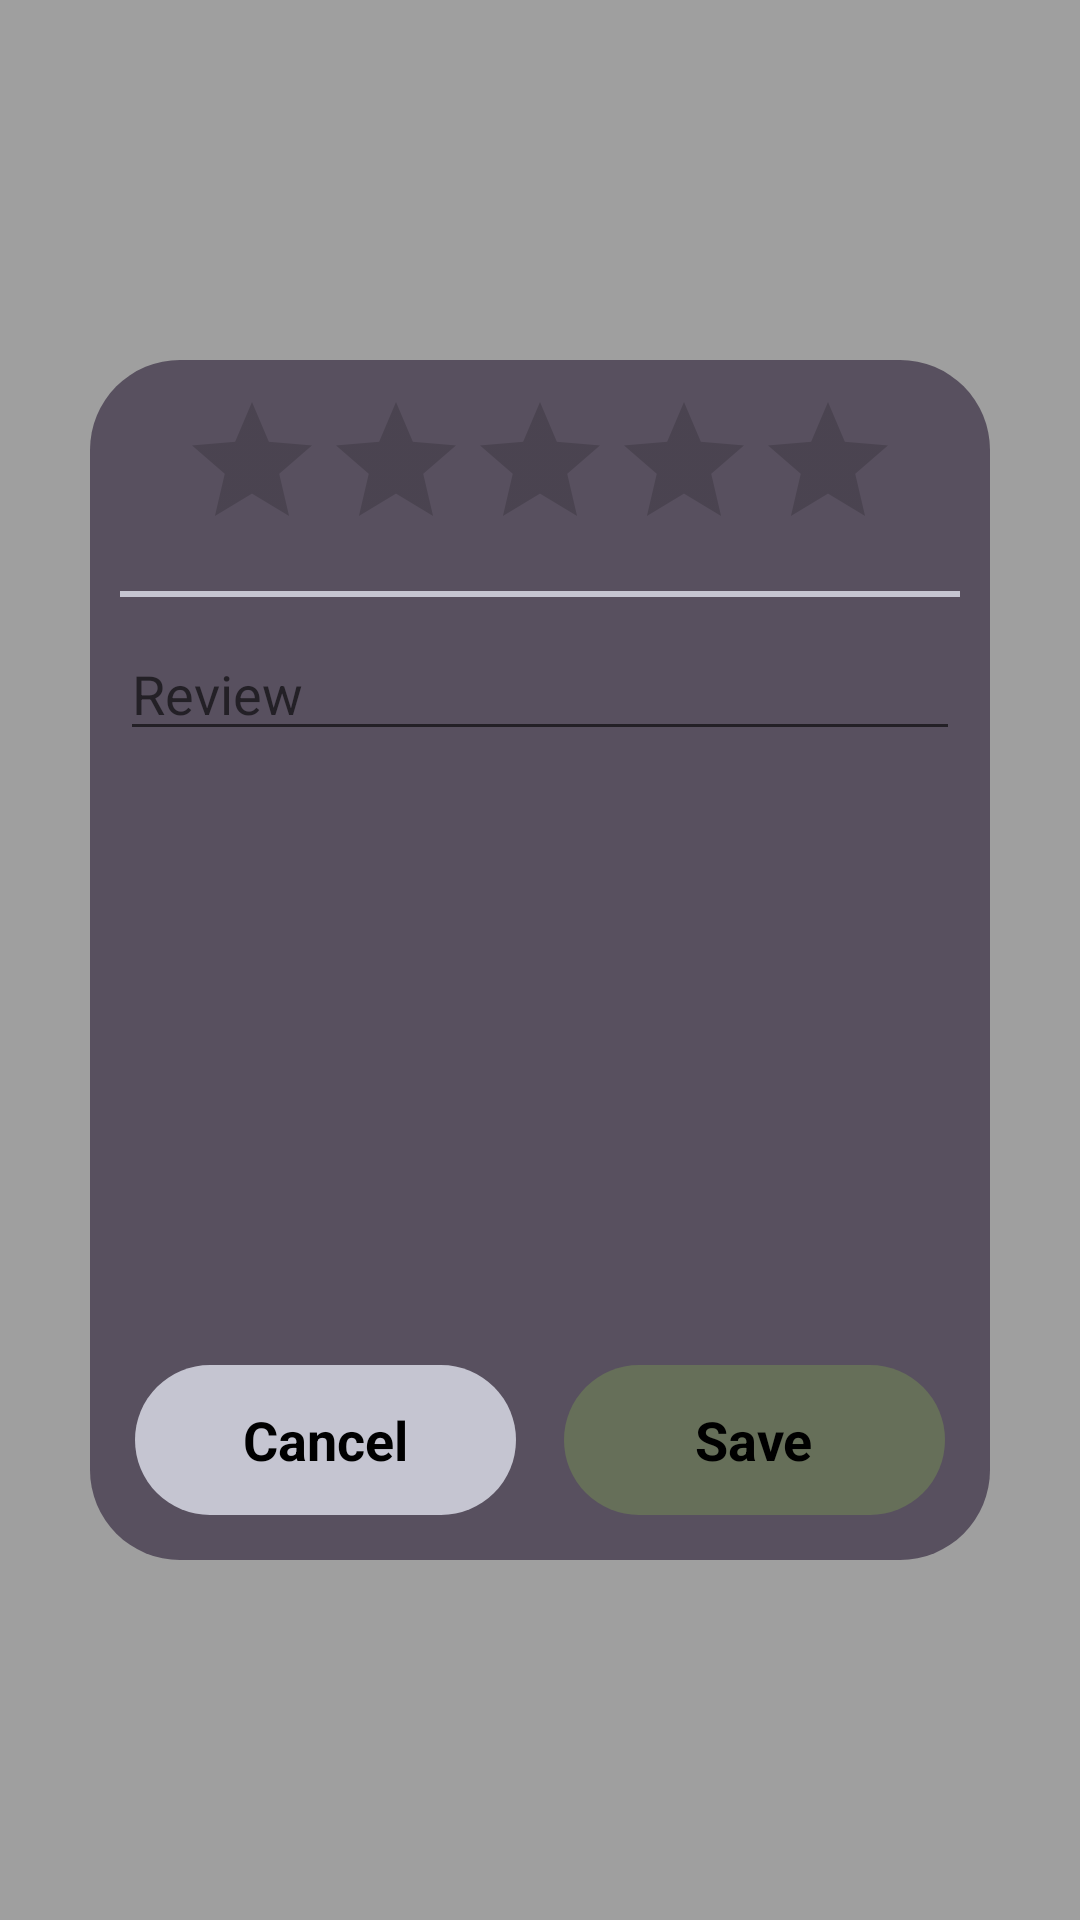

Produce the Android XML layout that renders to this screen, including the resource entries it uses.
<!-- AndroidManifest.xml: application theme Theme.CoverToCover -->
<!-- res/layout/fragment_overlay_review.xml -->
<RelativeLayout
    xmlns:android="http://schemas.android.com/apk/res/android"
    xmlns:app="http://schemas.android.com/apk/res-auto"
    xmlns:tools="http://schemas.android.com/tools"
    android:layout_width="match_parent"
    android:layout_height="match_parent"
    android:gravity="center"
    android:background="@color/overlay_background"
    android:clickable="true"
    android:focusable="true">
    <LinearLayout
        android:layout_width="300dp"
        android:layout_height="400dp"
        android:orientation="vertical"
        android:background="@drawable/overlay_shape">
        <GridLayout
            android:layout_width="match_parent"
            android:layout_height="match_parent"
            android:rowCount="3"
            android:columnCount="1">
            <RatingBar
                android:id="@+id/review_rating_bar"
                android:layout_width="wrap_content"
                android:layout_height="wrap_content"
                android:layout_margin="10dp"
                android:layout_marginBottom="0dp"
                android:numStars="5"
                android:stepSize="0.5"
                android:rating="0"
                android:isIndicator="false"
                android:progressTint="@color/gold"
                android:layout_gravity="center_horizontal" />
            <View
                android:id="@+id/review_divisor"
                android:layout_width="match_parent"
                android:layout_height="2dp"
                android:layout_below="@id/review_rating_bar"
                android:layout_margin="10dp"
                android:background="@color/new_paper" />
            <com.google.android.material.textfield.TextInputEditText
                android:id="@+id/review_text_input"
                android:layout_width="match_parent"
                android:layout_height="wrap_content"
                android:layout_margin="10dp"
                android:layout_marginTop="0dp"
                android:hint="Review"
                android:textColor="@color/new_paper"
                android:inputType="textMultiLine"
                android:isScrollContainer="true"
                android:maxLines="9"
                android:singleLine="false" />
            <LinearLayout
                android:id="@+id/buttons_layout"
                android:layout_width="match_parent"
                android:layout_height="wrap_content"
                android:layout_below="@+id/review_text_input"
                android:orientation="horizontal"
                android:layout_gravity="bottom"
                android:padding="15dp">

                
                <RelativeLayout
                    android:id="@+id/cancel_button"
                    android:layout_width="0dp"
                    android:layout_weight="1"
                    android:layout_height="50dp"
                    android:layout_marginEnd="8dp"
                    android:background="@drawable/island_topbar"
                    android:backgroundTint="@color/new_paper"
                    android:clickable="true"
                    android:focusable="true"
                    android:foreground="?attr/selectableItemBackgroundBorderless">

                    <TextView
                        android:layout_width="wrap_content"
                        android:layout_height="wrap_content"
                        android:layout_centerInParent="true"
                        android:text="Cancel"
                        android:textColor="@color/black"
                        android:textSize="18sp"
                        android:textStyle="bold" />
                </RelativeLayout>

                
                <RelativeLayout
                    android:id="@+id/save_button"
                    android:layout_width="0dp"
                    android:layout_weight="1"
                    android:layout_height="50dp"
                    android:layout_marginStart="8dp"
                    android:background="@drawable/island_topbar"
                    android:backgroundTint="@color/watch_green"
                    android:clickable="true"
                    android:focusable="true"
                    android:foreground="?attr/selectableItemBackgroundBorderless">

                    <TextView
                        android:layout_width="wrap_content"
                        android:layout_height="wrap_content"
                        android:layout_centerInParent="true"
                        android:text="Save"
                        android:textColor="@color/black"
                        android:textSize="18sp"
                        android:textStyle="bold" />
                </RelativeLayout>
            </LinearLayout>
        </GridLayout>
    </LinearLayout>
</RelativeLayout>
<!-- resources referenced by this layout -->
<resources>
  <color name="black">#FF000000</color>
  <color name="gold">#FDB515</color>
  <color name="new_paper">#FFC5C5D1</color>
  <color name="overlay_background">#60000000</color>
  <color name="watch_green">#FF666F59</color>
  <!-- drawable island_topbar (drawable) -->
  <?xml version="1.0" encoding="utf-8"?>
  <shape xmlns:android="http://schemas.android.com/apk/res/android"
      android:shape="rectangle">
      <corners
          android:radius="50dp" />
      <solid android:color="@color/wood" />
  </shape>
  <!-- drawable overlay_shape (drawable) -->
  <?xml version="1.0" encoding="utf-8"?>
  <shape xmlns:android="http://schemas.android.com/apk/res/android"
      android:shape="rectangle">
      <corners android:radius="30dp" />
      <solid android:color="@color/grey_sweater" />
  </shape>
  <style name="Theme.CoverToCover" parent="Theme.MaterialComponents.DayNight.NoActionBar">
          
          <item name="colorPrimary">@color/old_paper</item>
          <item name="colorPrimaryVariant">@color/old_paper</item>
          <item name="colorOnPrimary">@color/black</item>
          
          <item name="colorSecondary">@color/new_paper</item>
          <item name="colorSecondaryVariant">@color/new_paper</item>
          <item name="colorOnSecondary">@color/black</item>
          
          <item name="android:statusBarColor">?attr/colorPrimaryVariant</item>
          
          <item name="android:windowDrawsSystemBarBackgrounds">true</item>
      </style>
  <color name="wood">#FF784E28</color>
  <color name="grey_sweater">#FF58505F</color>
  <color name="old_paper">#FFC2B297</color>
</resources>
